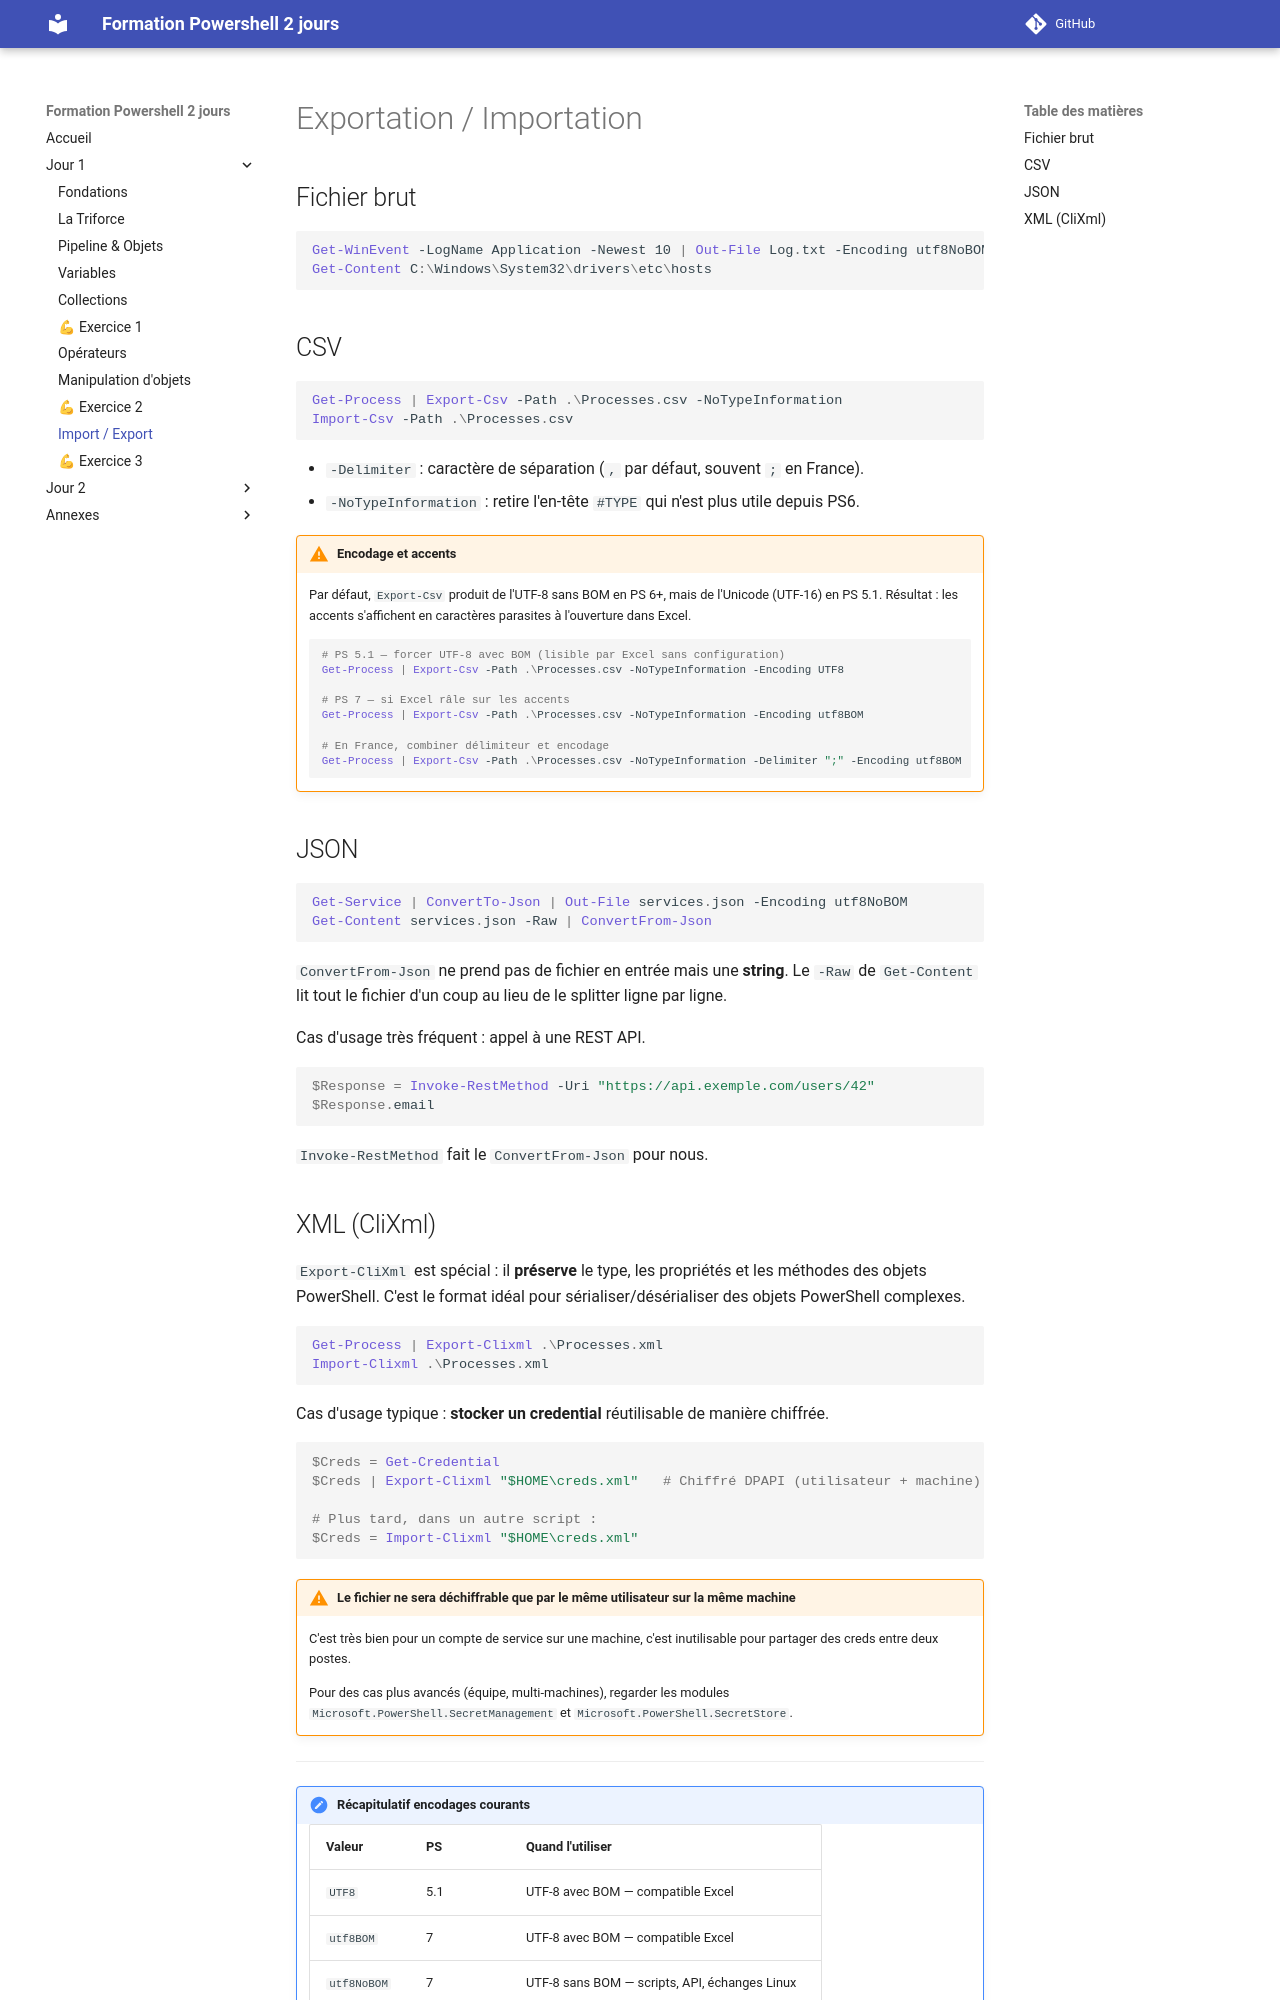

repository: Emyel/Powershell-Formation-2jours · page: j1_08_import_export/index.html · generator: mkdocs

# Exportation / Importation

## Fichier brut

```powershell
Get-WinEvent -LogName Application -Newest 10 | Out-File Log.txt -Encoding utf8NoBOM
Get-Content C:\Windows\System32\drivers\etc\hosts
```

## CSV

```powershell
Get-Process | Export-Csv -Path .\Processes.csv -NoTypeInformation
Import-Csv -Path .\Processes.csv
```

- `-Delimiter` : caractère de séparation (`,` par défaut, souvent `;` en France).
- `-NoTypeInformation` : retire l'en-tête `#TYPE` qui n'est plus utile depuis PS6.

!!! warning "Encodage et accents"
    Par défaut, `Export-Csv` produit de l'UTF-8 sans BOM en PS 6+, mais de l'Unicode (UTF-16) en PS 5.1.
    Résultat : les accents s'affichent en caractères parasites à l'ouverture dans Excel.

    ```powershell
    # PS 5.1 — forcer UTF-8 avec BOM (lisible par Excel sans configuration)
    Get-Process | Export-Csv -Path .\Processes.csv -NoTypeInformation -Encoding UTF8

    # PS 7 — si Excel râle sur les accents
    Get-Process | Export-Csv -Path .\Processes.csv -NoTypeInformation -Encoding utf8BOM

    # En France, combiner délimiteur et encodage
    Get-Process | Export-Csv -Path .\Processes.csv -NoTypeInformation -Delimiter ";" -Encoding utf8BOM
    ```

## JSON

```powershell
Get-Service | ConvertTo-Json | Out-File services.json -Encoding utf8NoBOM
Get-Content services.json -Raw | ConvertFrom-Json
```

`ConvertFrom-Json` ne prend pas de fichier en entrée mais une **string**. Le `-Raw` de `Get-Content` lit tout le fichier d'un coup au lieu de le splitter ligne par ligne.

Cas d'usage très fréquent : appel à une REST API.

```powershell
$Response = Invoke-RestMethod -Uri "https://api.exemple.com/users/42"
$Response.email
```

`Invoke-RestMethod` fait le `ConvertFrom-Json` pour nous.
